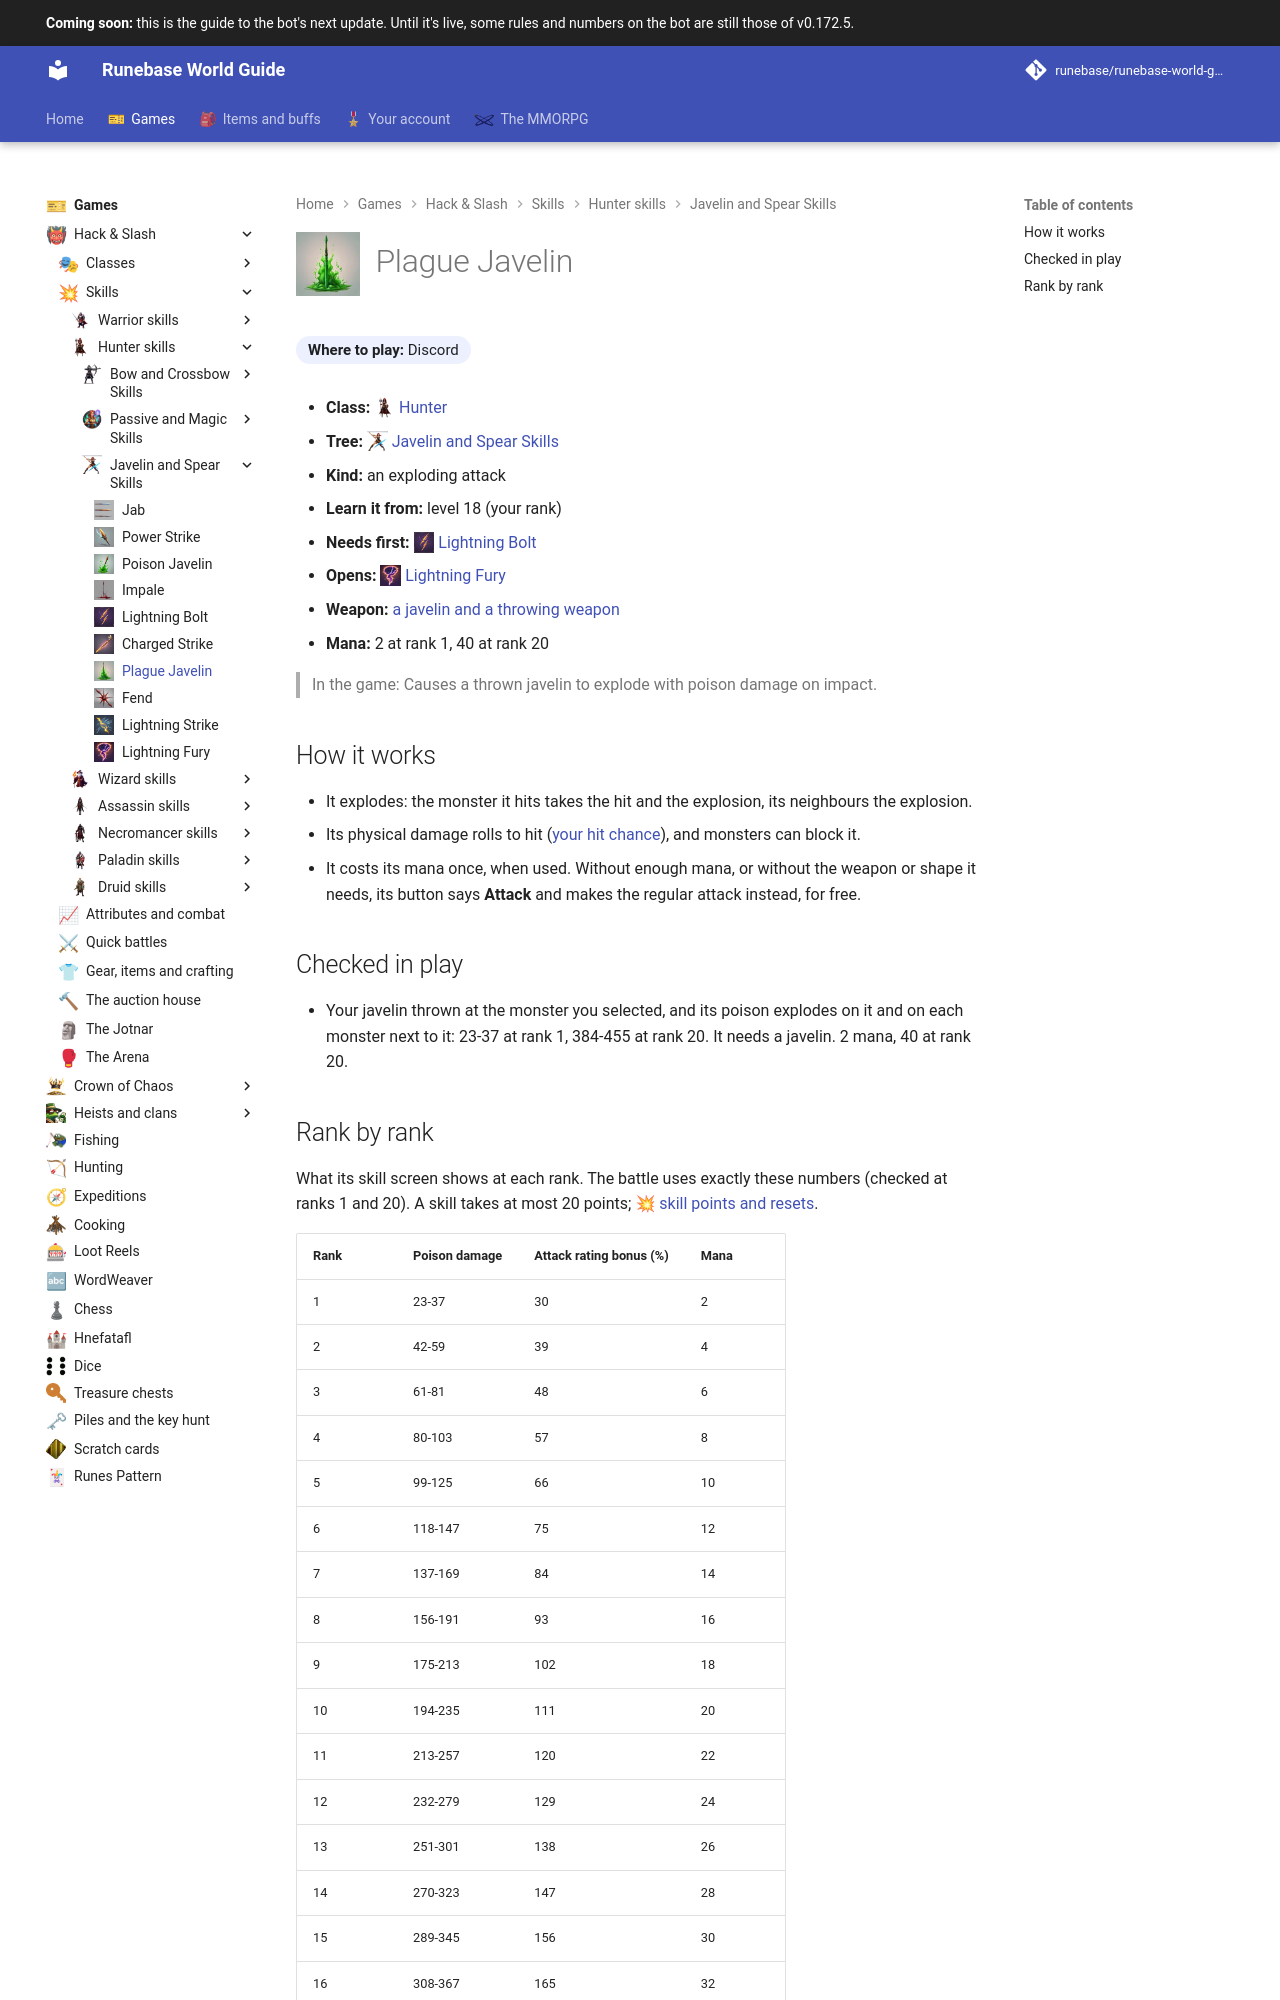

repository: Runebase/runebase-world-guide · page: next/games/hack-and-slash/skills/hunter/javelin-and-spear-skills/plague-javelin/index.html · generator: mkdocs

---
title: "Plague Javelin"
icon: guide/nav
nav_icon: "assets/icons/skill/hunter/plague-javelin.webp"
---

# ![Plague Javelin](../../../../../assets/icons/skill/hunter/plague-javelin.webp){ .gi .gi-title width="64" height="64" loading="lazy" } Plague Javelin

**Where to play:** Discord
{ .where-to-play }

- **Class:** <span class="gi-m">![](../../../../../assets/icons/class/hunter.webp){ .gi .gi-mention width="20" height="20" loading="lazy" }&nbsp;[Hunter](../../../classes/hunter.md)</span>
- **Tree:** <span class="gi-m">![](../../../../../assets/icons/skill-tree/javelin-and-spear-skills.webp){ .gi .gi-mention width="20" height="20" loading="lazy" }&nbsp;[Javelin and Spear Skills](index.md)</span>
- **Kind:** an exploding attack
- **Learn it from:** level 18 (your rank)
- **Needs first:** <span class="gi-m">![](../../../../../assets/icons/skill/hunter/lightning-bolt.webp){ .gi .gi-mention width="20" height="20" loading="lazy" }&nbsp;[Lightning Bolt](lightning-bolt.md)</span>
- **Opens:** <span class="gi-m">![](../../../../../assets/icons/skill/hunter/lightning-fury.webp){ .gi .gi-mention width="20" height="20" loading="lazy" }&nbsp;[Lightning Fury](lightning-fury.md)</span>
- **Weapon:** [a javelin and a throwing weapon](../../../gear-and-crafting.md#weapons-that-skills-need)
- **Mana:** 2 at rank 1, 40 at rank 20

> In the game: Causes a thrown javelin to explode with poison damage on impact.

## How it works

- It explodes: the monster it hits takes the hit and the explosion, its neighbours the explosion.
- Its physical damage rolls to hit ([your hit chance](../../../attributes-and-combat.md#hitting-and-missing)), and monsters can block it.
- It costs its mana once, when used. Without enough mana, or without the weapon or shape it needs, its button says **Attack** and makes the regular attack instead, for free.

## Checked in play

- Your javelin thrown at the monster you selected, and its poison explodes on it and on each monster next to it: 23-37 at rank 1, 384-455 at rank 20. It needs a javelin. 2 mana, 40 at rank 20.
